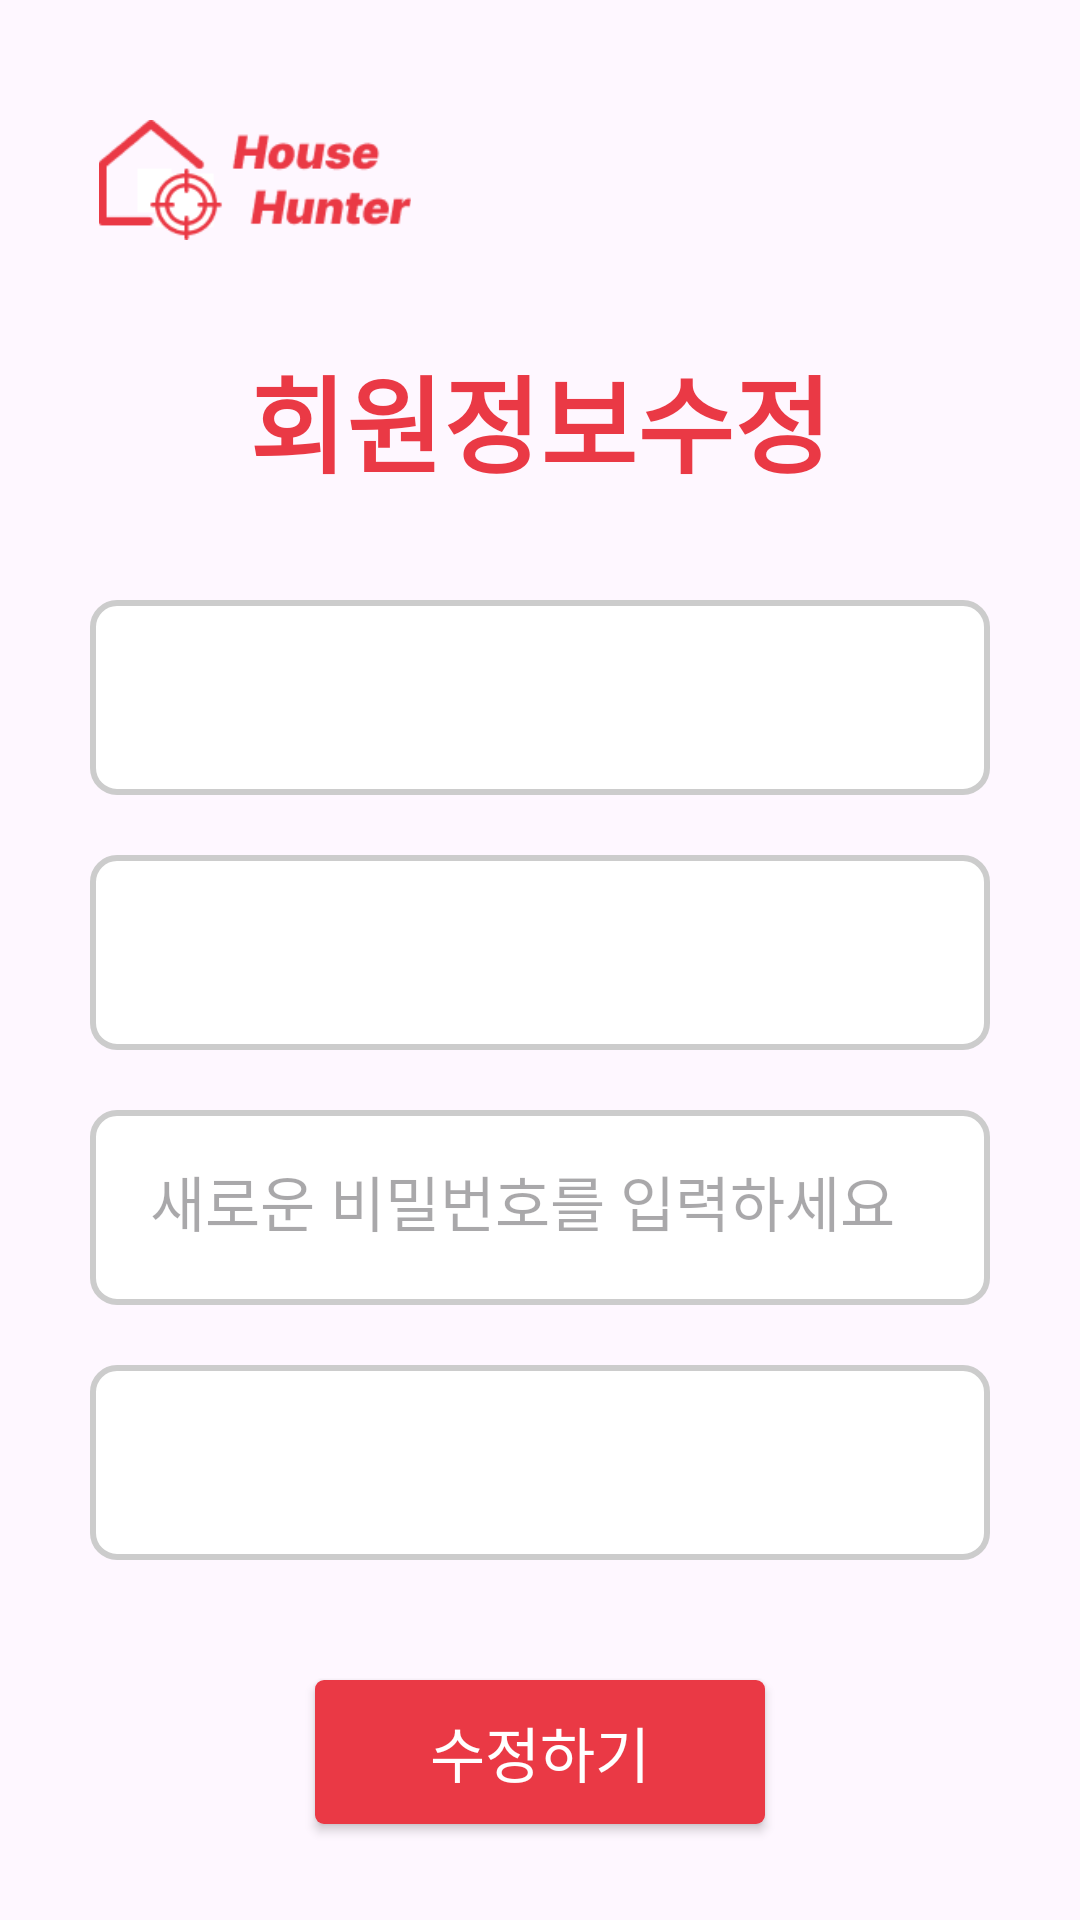

This screen was rendered from an Android layout file. Write that file and the resources it references.
<!-- AndroidManifest.xml: application theme Theme.HouseHunter -->
<!-- res/layout/activity_update_user_info.xml -->
<?xml version="1.0" encoding="utf-8"?>
<androidx.constraintlayout.widget.ConstraintLayout xmlns:android="http://schemas.android.com/apk/res/android"
    xmlns:app="http://schemas.android.com/apk/res-auto"
    xmlns:tools="http://schemas.android.com/tools"
    android:layout_width="match_parent"
    android:layout_height="match_parent"
    tools:context=".UpdateUserInfoActivity">

    <LinearLayout
        app:layout_constraintTop_toTopOf="parent"
        android:layout_width="match_parent"
        android:layout_height="wrap_content"
        android:orientation="horizontal">

        <ImageView
            android:id="@+id/logo"
            android:layout_width="150dp"
            android:layout_height="40dp"
            android:layout_marginTop="40dp"
            android:layout_marginLeft="10dp"
            app:srcCompat="@drawable/househunter_logo" />

    </LinearLayout>

    <LinearLayout
        android:layout_width="match_parent"
        android:layout_height="match_parent"
        android:orientation="vertical"
        tools:layout_editor_absoluteX="0dp"
        tools:layout_editor_absoluteY="0dp">

        <TextView
            android:layout_width="match_parent"
            android:layout_height="60dp"
            android:layout_marginTop="110dp"
            android:text="회원정보수정"
            android:textSize="35dp"
            android:gravity="center"
            android:textStyle="bold"
            android:textColor="@color/red" />

        <EditText
            android:id="@+id/user_name"
            android:layout_width="match_parent"
            android:layout_height="65dp"
            android:layout_marginStart="30dp"
            android:layout_marginEnd="30dp"
            android:layout_marginTop="30dp"
            android:layout_marginBottom="20dp"
            android:background="@drawable/edittext_border"
            android:gravity="center_vertical"
            android:textColor="@color/darkgray"
            android:textSize="20dp"
            android:padding="20dp" />

        <EditText
            android:id="@+id/user_email"
            android:layout_width="match_parent"
            android:layout_height="65dp"
            android:layout_marginStart="30dp"
            android:layout_marginEnd="30dp"
            android:layout_marginBottom="20dp"
            android:background="@drawable/edittext_border"
            android:gravity="center_vertical"
            android:textColor="@color/darkgray"
            android:textSize="20dp"
            android:padding="20dp" />

        <EditText
            android:id="@+id/new_password"
            android:layout_width="match_parent"
            android:layout_height="65dp"
            android:layout_marginStart="30dp"
            android:layout_marginEnd="30dp"
            android:layout_marginBottom="20dp"
            android:background="@drawable/edittext_border"
            android:gravity="center_vertical"
            android:textSize="20dp"
            android:inputType="textPassword"
            android:hint="새로운 비밀번호를 입력하세요"
            android:padding="20dp" />

        <EditText
            android:id="@+id/user_phone"
            android:layout_width="match_parent"
            android:layout_height="65dp"
            android:layout_marginStart="30dp"
            android:layout_marginEnd="30dp"
            android:layout_marginBottom="20dp"
            android:background="@drawable/edittext_border"
            android:gravity="center_vertical"
            android:textColor="@color/darkgray"
            android:textSize="20dp"
            android:padding="20dp" />

        <androidx.appcompat.widget.AppCompatButton
            android:id="@+id/btnSaveChanges"
            android:layout_width="150dp"
            android:layout_height="wrap_content"
            android:layout_marginTop="20dp"
            android:layout_gravity="center"
            android:text="수정하기"
            android:textSize="20dp"
            android:textColor="@color/white"
            android:background="@drawable/btn_background" />


    </LinearLayout>

</androidx.constraintlayout.widget.ConstraintLayout>
<!-- resources referenced by this layout -->
<resources>
  <color name="darkgray">#A9A9A9</color>
  <color name="red">#EA3945</color>
  <color name="white">#FFFFFFFF</color>
  <!-- drawable btn_background (drawable) -->
  <?xml version="1.0" encoding="utf-8"?>
  <shape xmlns:android="http://schemas.android.com/apk/res/android">
      <corners android:radius="3dp"/>
      <solid android:color="#FFEA3945"/>
  </shape>
  <!-- drawable edittext_border (drawable) -->
  <shape xmlns:android="http://schemas.android.com/apk/res/android"
      android:shape="rectangle" >
      <stroke android:width="2dp" android:color="#CCCCCC" /> 
      <solid android:color="#FFFFFF" /> 
      <corners android:radius="8dp" />
      <padding android:left="5dp" android:right="5dp" android:top="5dp" android:bottom="5dp" />
  </shape>
  <!-- drawable househunter_logo: png bitmap (drawable, 6504 bytes) -->
  <style name="Theme.HouseHunter" parent="Base.Theme.HouseHunter" />
  <style name="Base.Theme.HouseHunter" parent="Theme.Material3.DayNight.NoActionBar">
          
          
      </style>
</resources>
